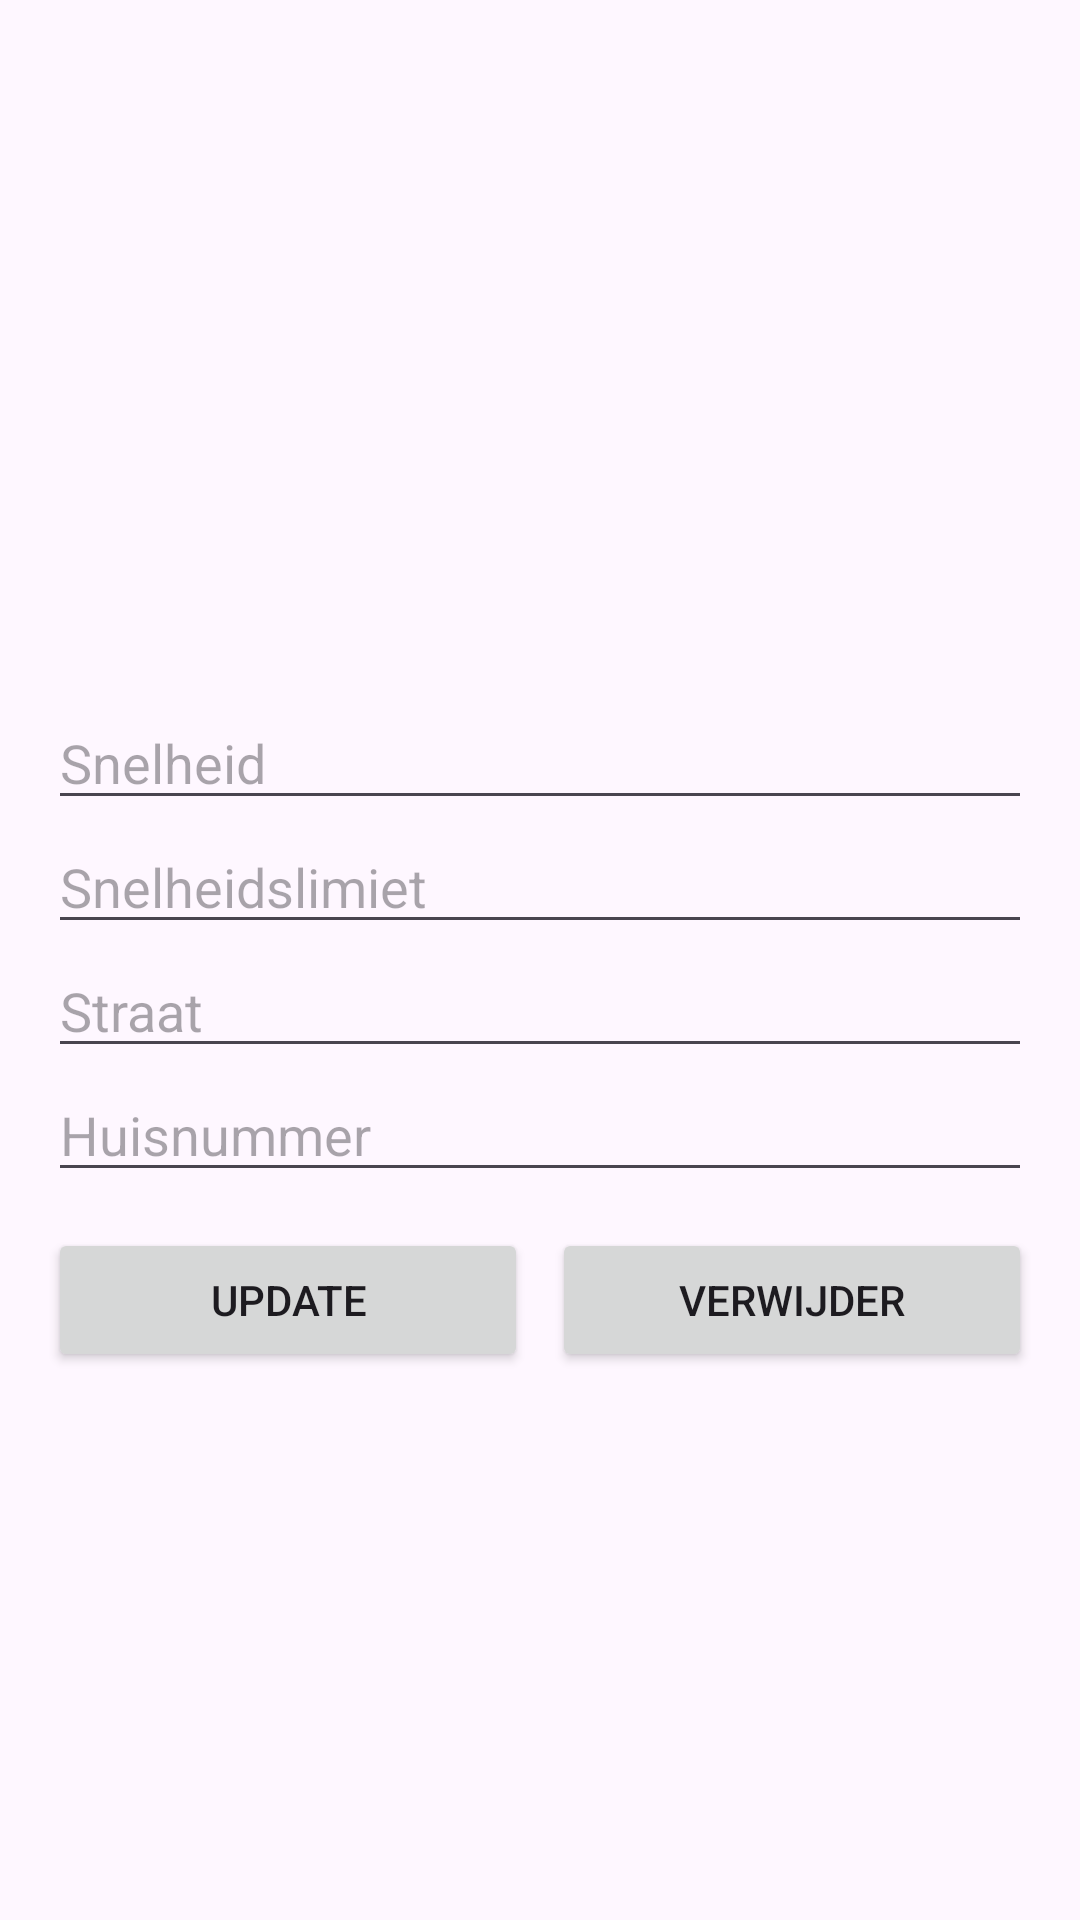

Android layout source for this screen:
<!-- AndroidManifest.xml: application theme Theme.Snelheidsapp -->
<!-- res/layout/fragment_meldingen.xml -->
<?xml version="1.0" encoding="utf-8"?>
<ScrollView xmlns:android="http://schemas.android.com/apk/res/android"
    android:layout_width="match_parent"
    android:layout_height="match_parent">

    <LinearLayout
        android:layout_width="match_parent"
        android:layout_height="wrap_content"
        android:orientation="vertical"
        android:padding="16dp">

        <ListView
            android:id="@+id/list_meldingen"
            android:layout_width="match_parent"
            android:layout_height="200dp"
            android:dividerHeight="1dp"
            android:layout_marginBottom="16dp" />

        <EditText
            android:id="@+id/input_speed"
            android:layout_width="match_parent"
            android:layout_height="wrap_content"
            android:hint="Snelheid" />

        <EditText
            android:id="@+id/input_limit"
            android:layout_width="match_parent"
            android:layout_height="wrap_content"
            android:hint="Snelheidslimiet" />

        <EditText
            android:id="@+id/input_straat"
            android:layout_width="match_parent"
            android:layout_height="wrap_content"
            android:hint="Straat" />

        <EditText
            android:id="@+id/input_huisnummer"
            android:layout_width="match_parent"
            android:layout_height="wrap_content"
            android:hint="Huisnummer" />

        <LinearLayout
            android:layout_width="match_parent"
            android:layout_height="wrap_content"
            android:orientation="horizontal"
            android:gravity="center"
            android:layout_marginTop="12dp">

            <Button
                android:id="@+id/btn_update"
                android:layout_width="0dp"
                android:layout_height="wrap_content"
                android:layout_weight="1"
                android:text="Update" />

            <Button
                android:id="@+id/btn_verwijder"
                android:layout_width="0dp"
                android:layout_height="wrap_content"
                android:layout_weight="1"
                android:text="Verwijder"
                android:layout_marginStart="8dp" />
        </LinearLayout>
    </LinearLayout>
</ScrollView>
<!-- resources referenced by this layout -->
<resources>
  <style name="Theme.Snelheidsapp" parent="Base.Theme.Snelheidsapp" />
  <style name="Base.Theme.Snelheidsapp" parent="Theme.Material3.DayNight.NoActionBar">
          
          
      </style>
</resources>
